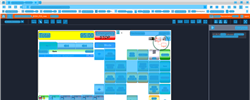
Task: Trigger Based Attended Automation
Workflow: NAMOS_KH_GetTotalAmount_Cash

Step 1: Computer Vision in window 'Web Rep Console*' (msedge.exe)

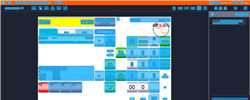
Step 2: CV refresh

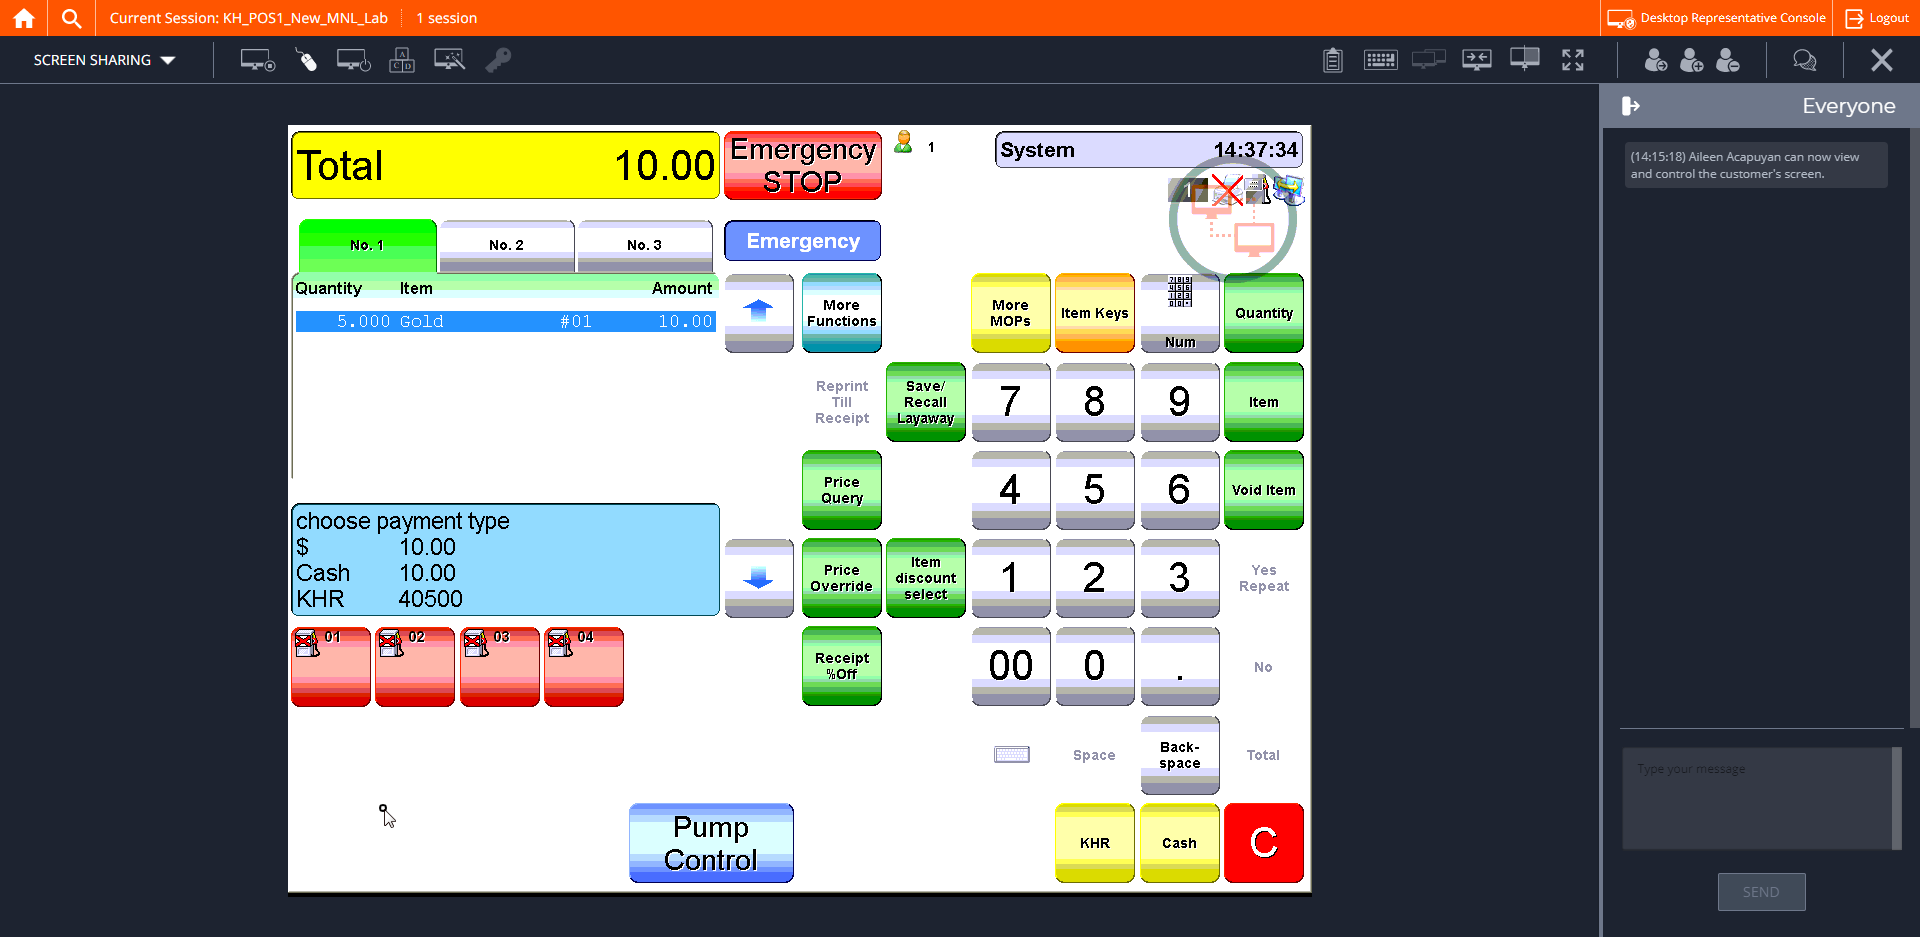
Step 3: CVCache

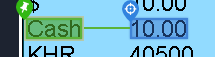
Step 4 [try]: get-text

Step 5: CvDescriptor (same screen as step 4)

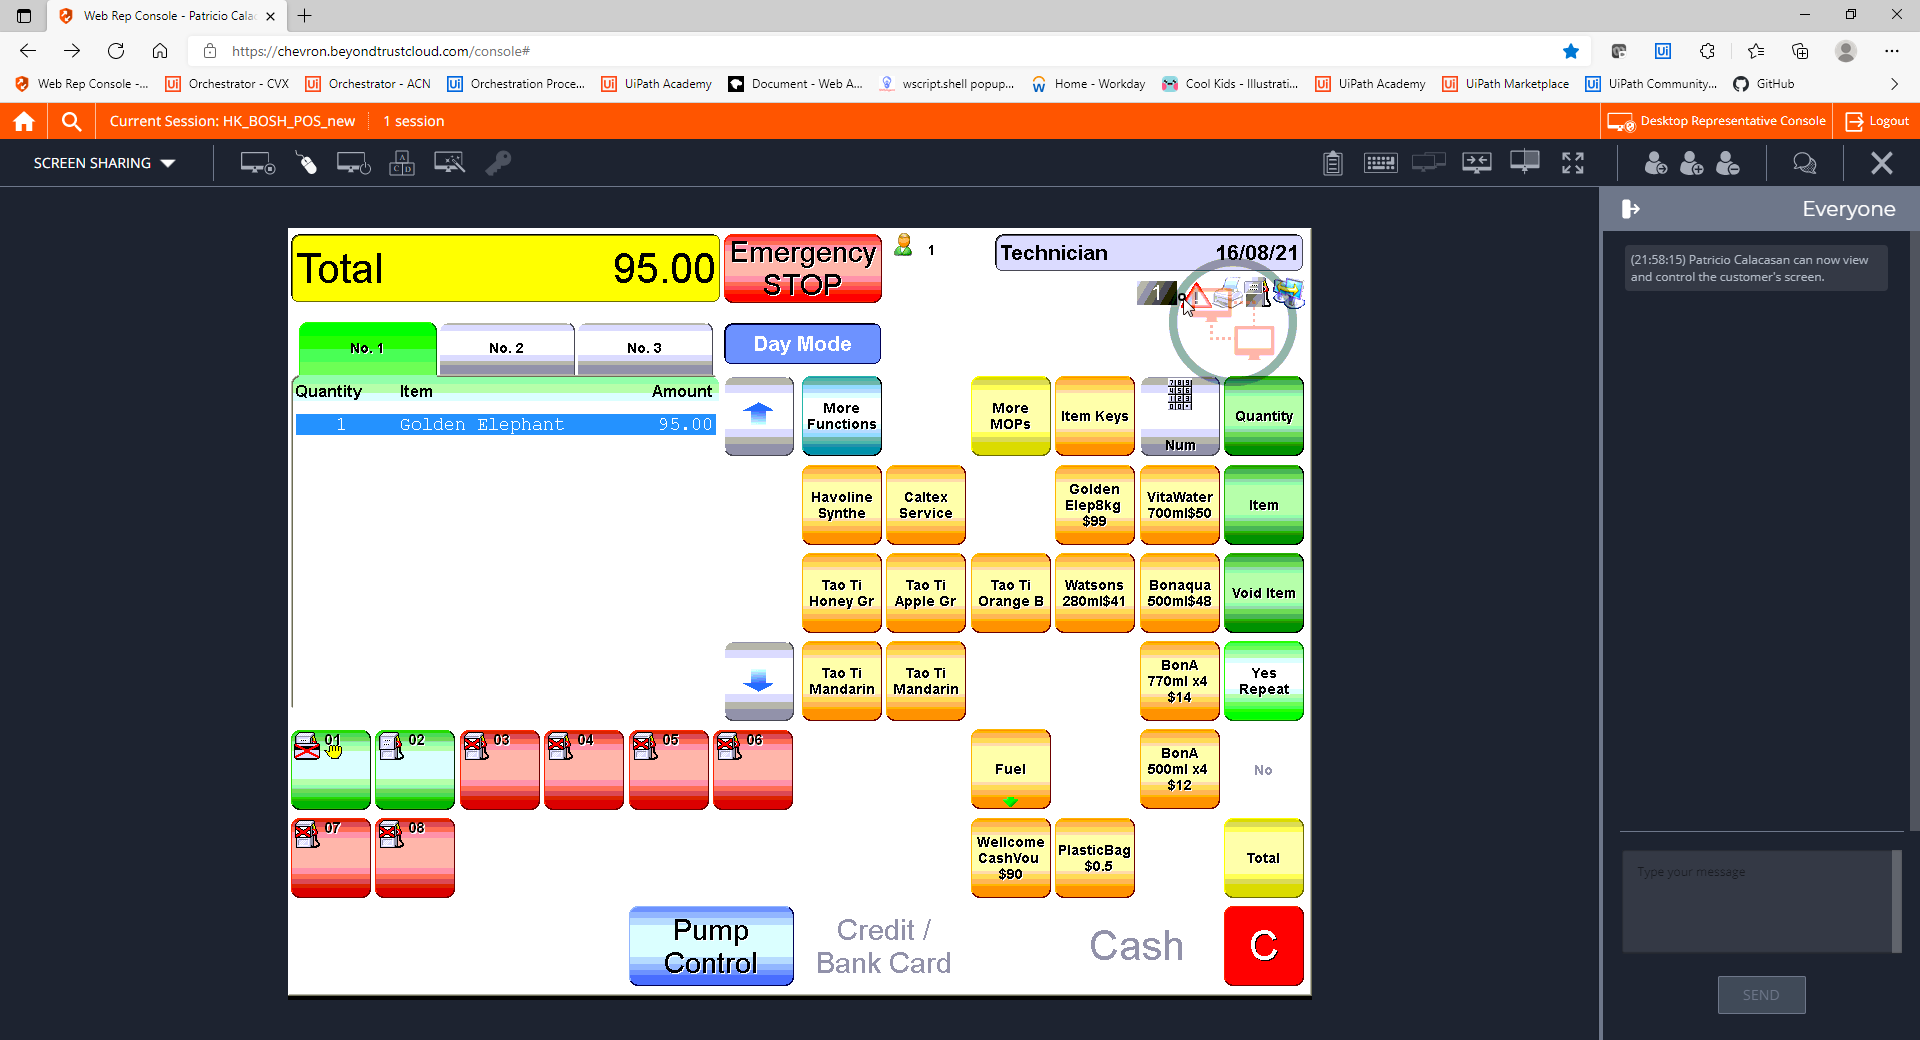
Step 6: CVCache
